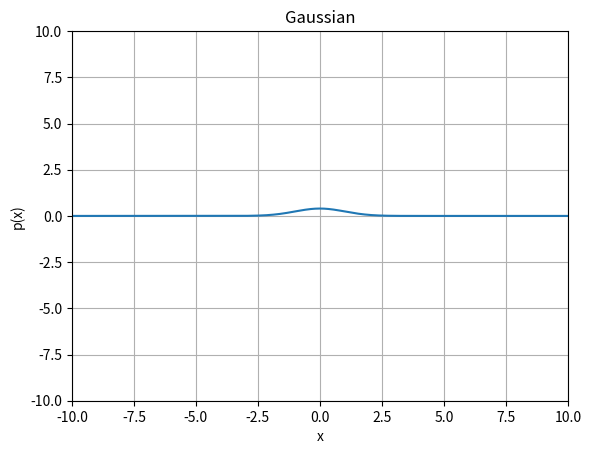

Source code (Python):
import numpy as np 
import matplotlib.pyplot as plt 

lambda_parameter = 0.5 #Controls Width
a = 0 #Center Point

x = np.linspace(-10,10,1000)
y = np.sqrt(lambda_parameter / np.pi) * np.exp(-lambda_parameter * (x-a)**2)

plt.plot(x,y)
plt.grid(True)
plt.xlabel('x')
plt.ylabel('p(x)')
plt.title('Gaussian')

plt.xlim(-10,10)
plt.ylim(-10,10)

plt.show()



